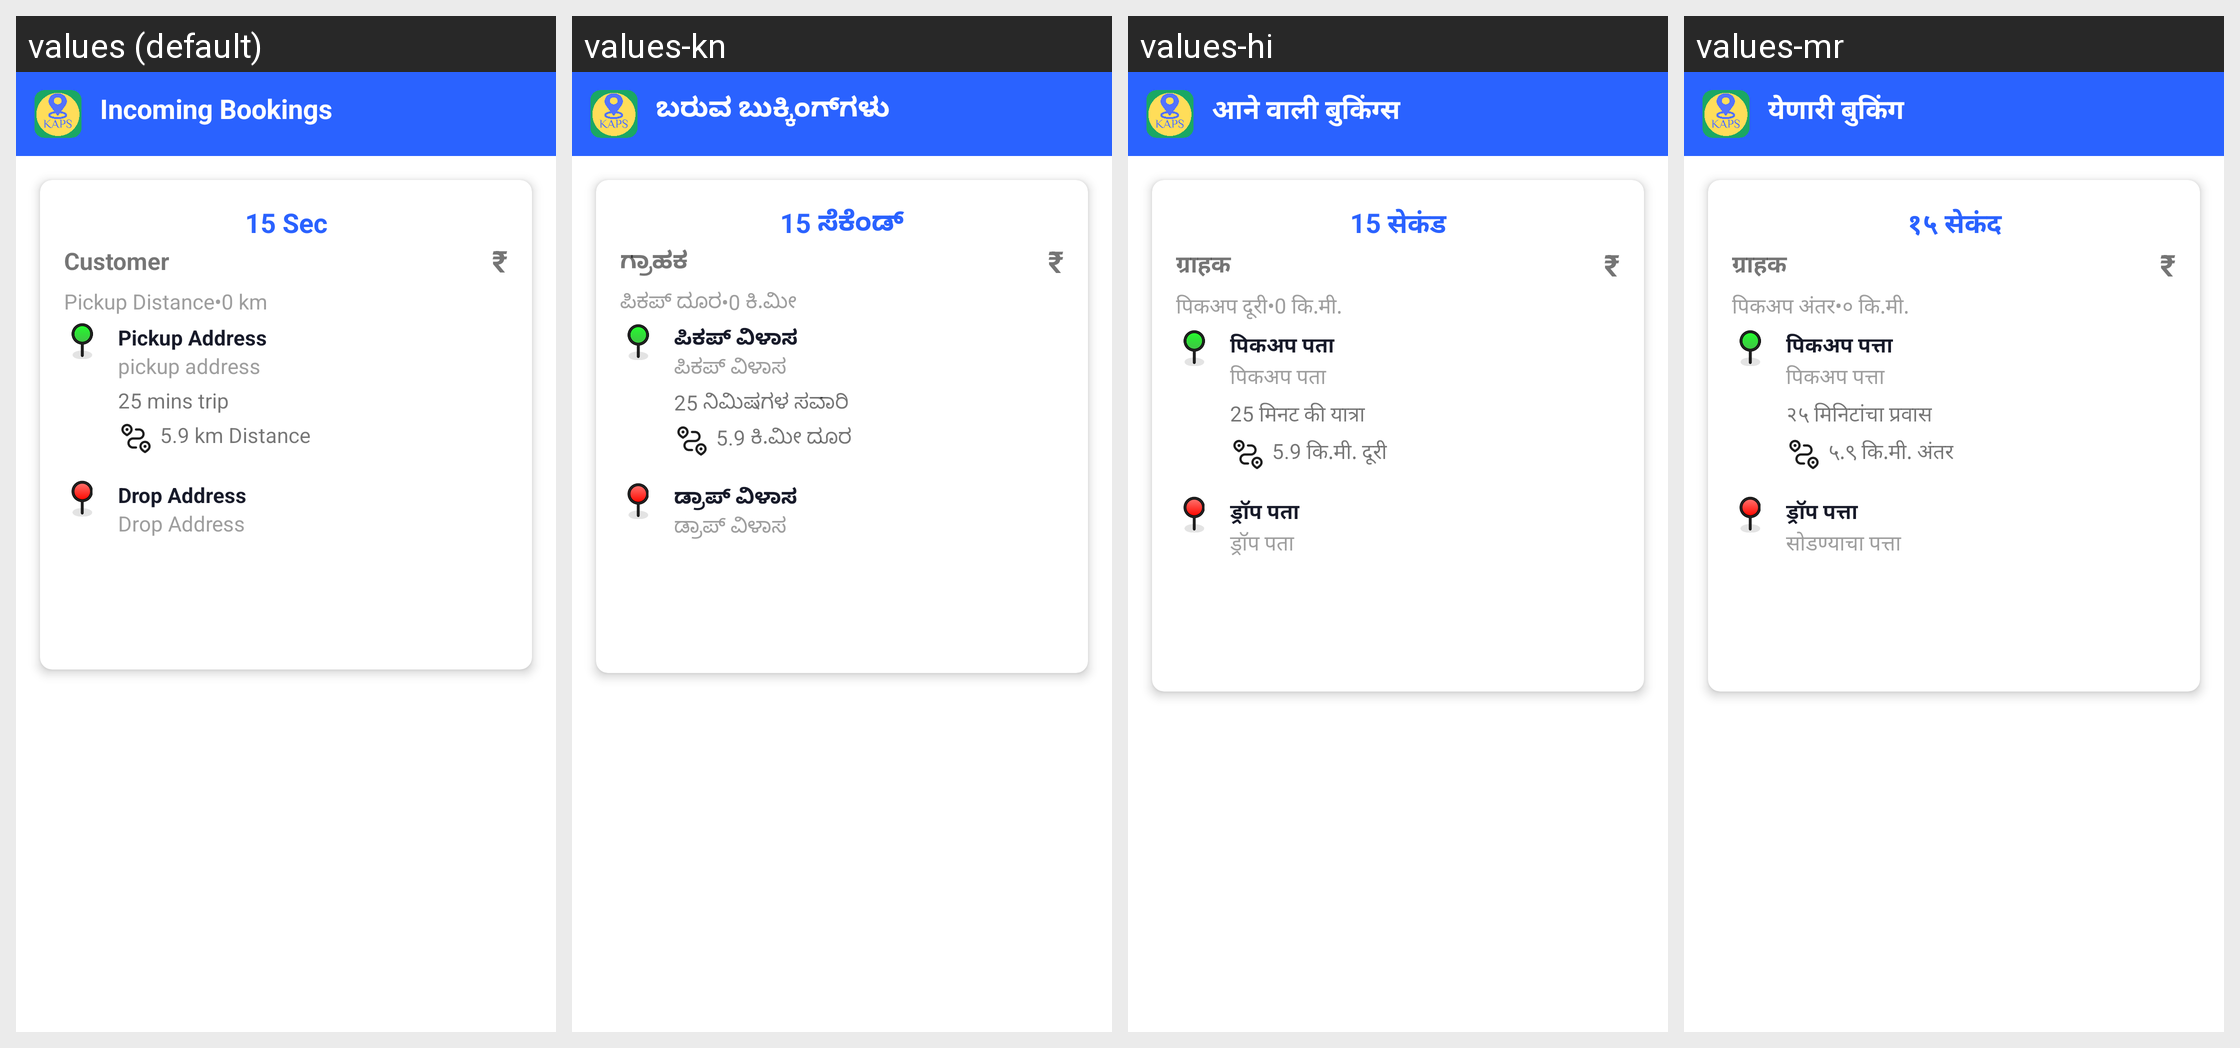

Here is an Android app screen in its default locale and in the app's own translations. Write out the translated-string differences for the strings that appear on this screen.
Android screen res/layout/activity_cab_booking_accept.xml rendered under 4 locales, left to right: values (default), values-kn, values-hi, values-mr. Device: Nexus 5 (rendered at 1080×1920; each locale shown at half size, 540×960, under a caption strip naming it); theme Theme.PartnerApp.NoActionBar.
Strings drawn on this screen, with the default value and each locale's value (text and hints the layout hard-codes, and strings that could not be matched under every locale, appear in the picture but are not listed):

incoming_booking
  values: Incoming Bookings
  values-kn: ಬರುವ ಬುಕ್ಕಿಂಗ್‌ಗಳು
  values-hi: आने वाली बुकिंग्स
  values-mr: येणारी बुकिंग

timer_default
  values: 15 Sec
  values-kn: 15 ಸೆಕೆಂಡ್
  values-hi: 15 सेकंड
  values-mr: १५ सेकंद

customer_default
  values: Customer
  values-kn: ಗ್ರಾಹಕ
  values-hi: ग्राहक
  values-mr: ग्राहक

currency_symbol
  values: ₹
  values-kn: ₹
  values-hi: ₹
  values-mr: ₹

pickup_distance
  values: Pickup Distance
  values-kn: ಪಿಕಪ್ ದೂರ
  values-hi: पिकअप दूरी
  values-mr: पिकअप अंतर

bullet_separator
  values: •
  values-kn: •
  values-hi: •
  values-mr: •

pickup_distance_default
  values: 0 km
  values-kn: 0 ಕಿ.ಮೀ
  values-hi: 0 कि.मी.
  values-mr: ० कि.मी.

pickup_address
  values: Pickup Address
  values-kn: ಪಿಕಪ್ ವಿಳಾಸ
  values-hi: पिकअप पता
  values-mr: पिकअप पत्ता

pickup_address_default
  values: pickup address
  values-kn: ಪಿಕಪ್ ವಿಳಾಸ
  values-hi: पिकअप पता
  values-mr: पिकअप पत्ता

trip_duration_default
  values: 25 mins trip
  values-kn: 25 ನಿಮಿಷಗಳ ಸವಾರಿ
  values-hi: 25 मिनट की यात्रा
  values-mr: २५ मिनिटांचा प्रवास

distance_default
  values: 5.9 km Distance
  values-kn: 5.9 ಕಿ.ಮೀ ದೂರ
  values-hi: 5.9 कि.मी. दूरी
  values-mr: ५.९ कि.मी. अंतर

drop_address
  values: Drop Address
  values-kn: ಡ್ರಾಪ್ ವಿಳಾಸ
  values-hi: ड्रॉप पता
  values-mr: ड्रॉप पत्ता

drop_address_default
  values: Drop Address
  values-kn: ಡ್ರಾಪ್ ವಿಳಾಸ
  values-hi: ड्रॉप पता
  values-mr: सोडण्याचा पत्ता
